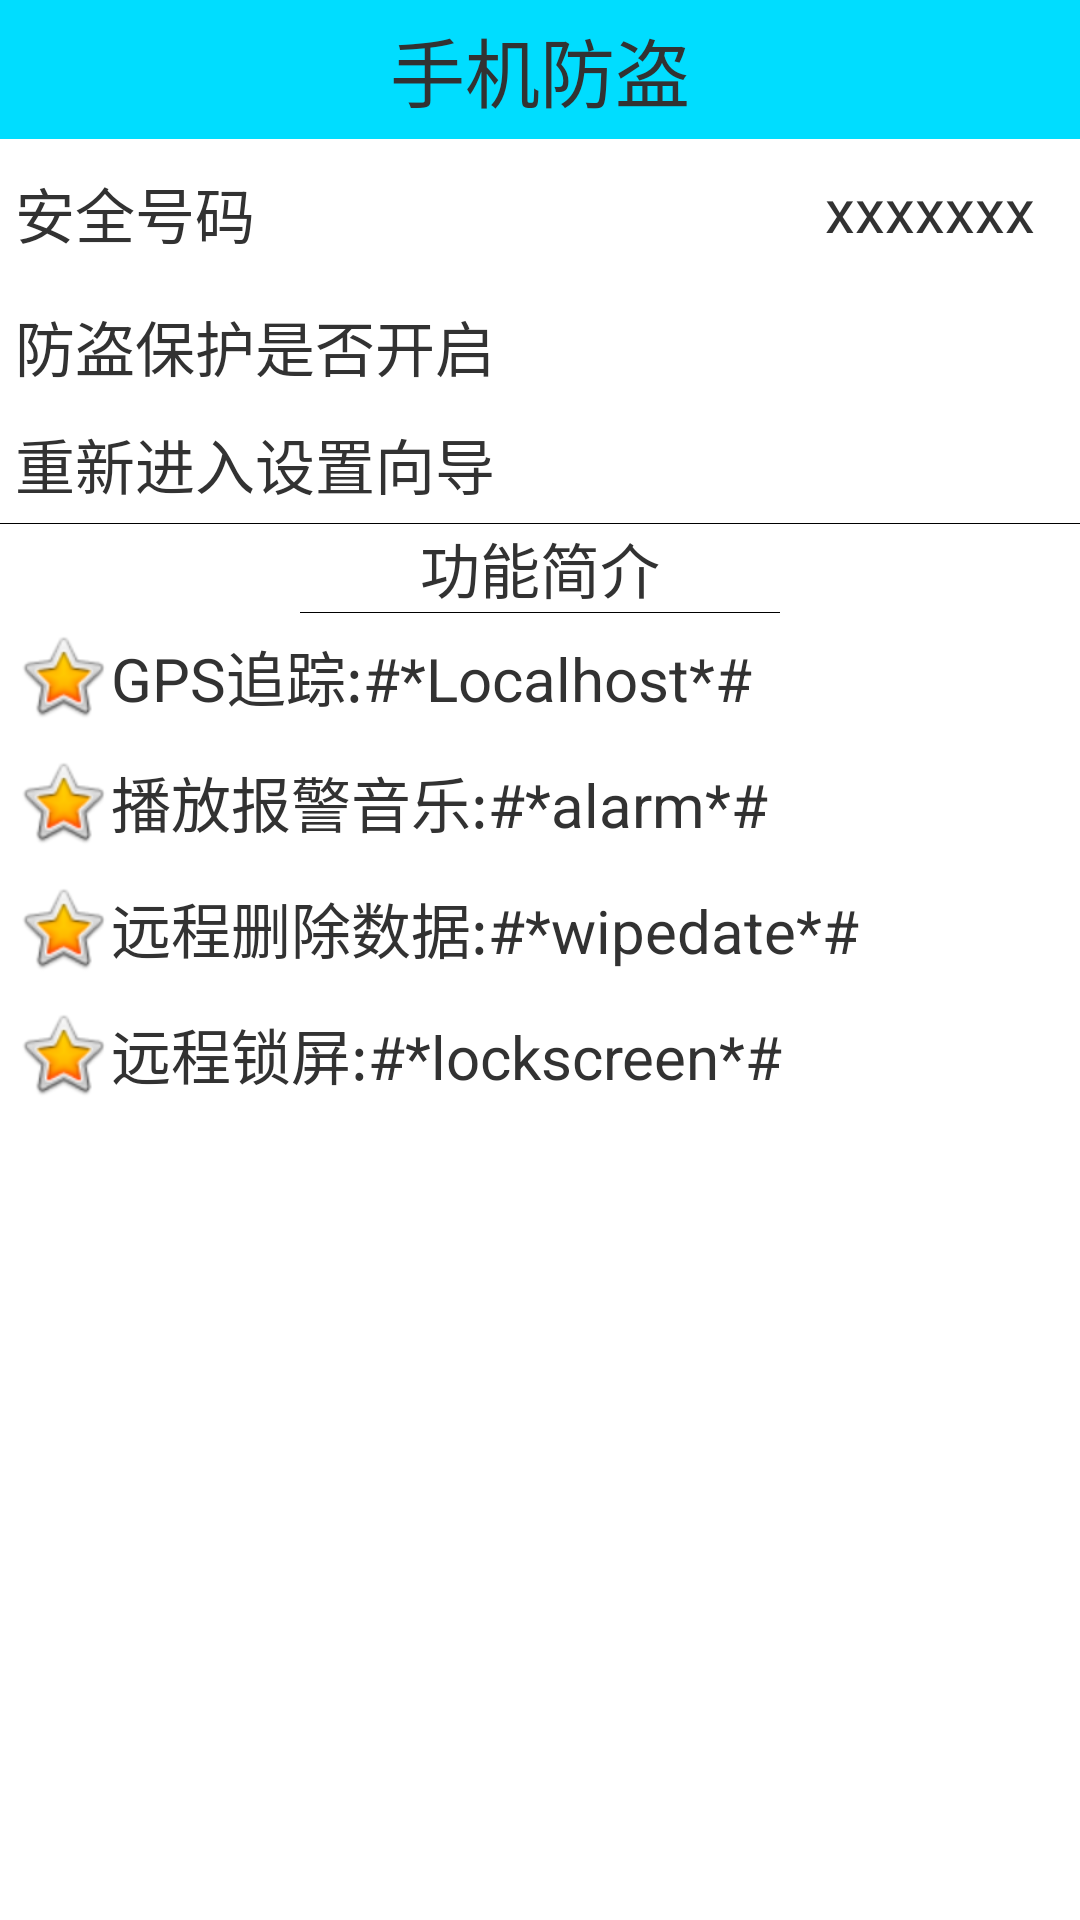

Layout XML and referenced resources for this Android screen:
<!-- AndroidManifest.xml: application theme AppTheme -->
<!-- res/layout/shouji_fangdao_jiemian.xml -->
<?xml version="1.0" encoding="utf-8"?>
<LinearLayout xmlns:android="http://schemas.android.com/apk/res/android"
    android:layout_width="match_parent"
    android:layout_height="match_parent"
    android:orientation="vertical" >
    
	<TextView 
       style="@style/text_setup_title"
        android:text="手机防盗"/>
	<RelativeLayout 
	    android:layout_width="match_parent"
	    android:layout_height="wrap_content"
	    android:layout_marginTop="5dp"
	    android:padding="5dp"
	    android:orientation="horizontal">
	    <TextView 
	        android:layout_width="wrap_content"
	        android:layout_height="wrap_content"
	        android:textSize="20sp"
	        android:text="安全号码"/>
	     <TextView 
	        android:layout_width="wrap_content"
	        android:layout_alignParentRight="true"
	        android:layout_marginRight="10dp"
	      	android:id="@+id/anquan_haoma"
	        android:layout_height="wrap_content"
	        android:textSize="20sp"
	        android:text="xxxxxxx"/>
	</RelativeLayout>
	<RelativeLayout 
	    android:layout_width="match_parent"
	    android:layout_height="wrap_content"
	    android:layout_marginTop="5dp"
	    android:padding="5dp"
	    android:orientation="horizontal">
	    <TextView 
	        android:layout_width="wrap_content"
	        android:layout_height="wrap_content"
	      
	        android:textSize="20sp"
	        android:text="防盗保护是否开启"/>
	    <ImageView 
	        android:id="@+id/yesno_lock"
	        android:layout_width="wrap_content"
	        android:layout_height="wrap_content" 
	        android:layout_alignParentRight="true"
	        android:src="@drawable/ic_action_lock_closed"/>
	</RelativeLayout>
	<TextView 
	    
	    android:layout_width="match_parent"
	    android:layout_height="wrap_content"
	    android:text="重新进入设置向导"
	    android:clickable="true"
	    android:textSize="20sp"
	    android:padding="5dp"
	    android:onClick="reEnterSetup"/>
	<View 
	    android:layout_width="match_parent"
	    android:layout_height="0.1dp"
	    android:background="@android:color/background_dark"
	    />
	<TextView 
	        android:layout_width="wrap_content"
	        android:layout_height="wrap_content"
	       android:layout_gravity="center_horizontal"
	        android:textSize="20sp"
	        android:text="功能简介"/>
	<View 
	    android:layout_width="match_parent"
	    android:layout_height="0.1dp"
	    android:background="@android:color/background_dark"
	    android:layout_marginLeft="100dp"
	    android:layout_marginRight="100dp"
	    />
	<TextView 
	    android:drawableLeft="@android:drawable/btn_star_big_on"
	        android:layout_width="wrap_content"
	        android:layout_height="wrap_content"
	       android:padding="5dp"
	       android:gravity="center_vertical"
	        android:textSize="20sp"
	        android:text="GPS追踪:#*Localhost*#"/>
	<TextView 
	    android:drawableLeft="@android:drawable/btn_star_big_on"
	        android:layout_width="wrap_content"
	        android:layout_height="wrap_content"
	       android:padding="5dp"
	       android:gravity="center_vertical"
	        android:textSize="20sp"
	        android:text="播放报警音乐:#*alarm*#"/>
	<TextView 
	    android:drawableLeft="@android:drawable/btn_star_big_on"
	        android:layout_width="wrap_content"
	        android:layout_height="wrap_content"
	       android:padding="5dp"
	       android:gravity="center_vertical"
	        android:textSize="20sp"
	        android:text="远程删除数据:#*wipedate*#"/>
	<TextView 
	    android:drawableLeft="@android:drawable/btn_star_big_on"
	        android:layout_width="wrap_content"
	        android:layout_height="wrap_content"
	       android:padding="5dp"
	       android:gravity="center_vertical"
	        android:textSize="20sp"
	        android:text="远程锁屏:#*lockscreen*#"/>
</LinearLayout>
<!-- resources referenced by this layout -->
<resources>
  <style name="text_setup_title">
        	<item name="android:textSize">25sp</item>
          <item name="android:gravity">center</item>
          <item name="android:background">@android:color/holo_blue_bright</item>
          <item name="android:padding">5dp</item>
          <item name="android:layout_width">match_parent</item>
          <item name="android:layout_height">wrap_content</item>
         
      </style>
  <style name="AppTheme" parent="AppBaseTheme">
          <item name="android:windowNoTitle">true</item>
          
      </style>
  <style name="AppBaseTheme" parent="android:Theme.Light">
          
      </style>
</resources>
